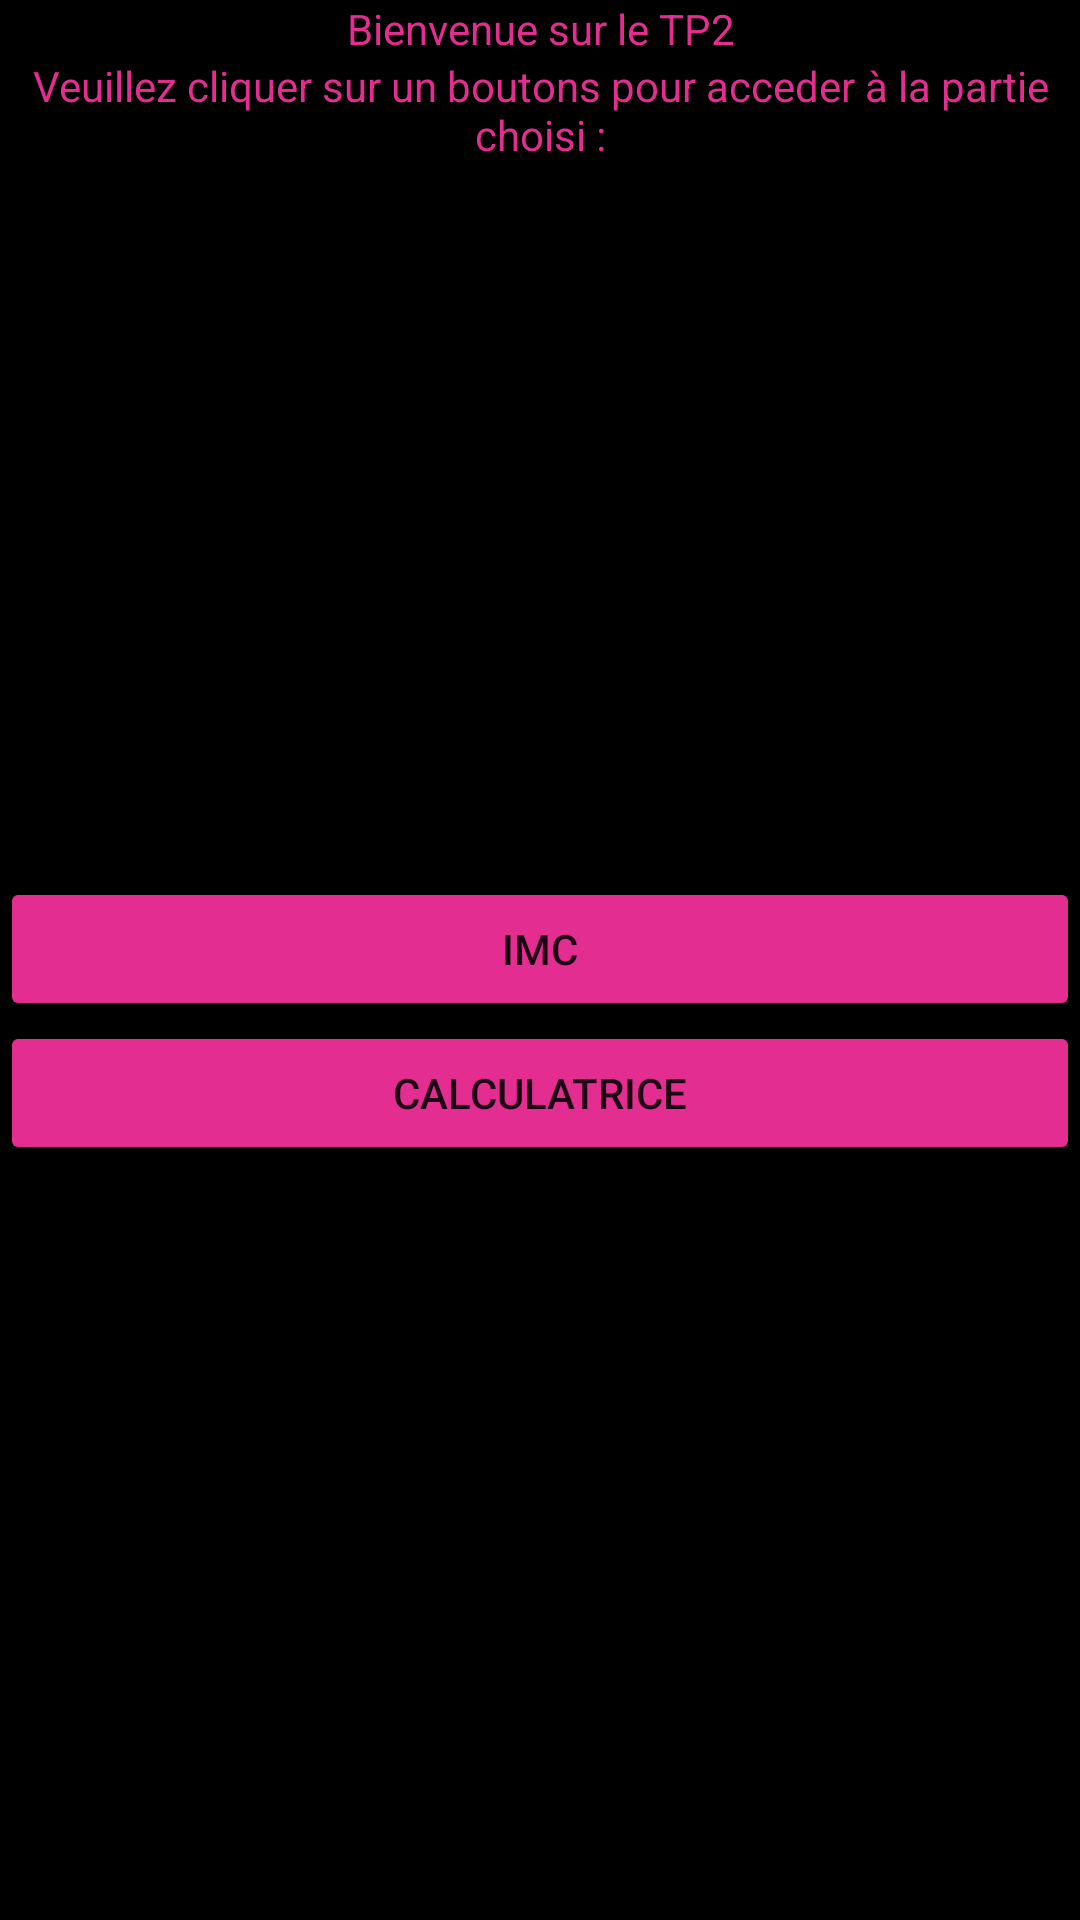

Produce the Android XML layout that renders to this screen, including the resource entries it uses.
<!-- AndroidManifest.xml: application theme Theme.TP -->
<!-- res/layout/activity_tp2_main.xml -->
<?xml version="1.0" encoding="utf-8"?>
<androidx.constraintlayout.widget.ConstraintLayout xmlns:android="http://schemas.android.com/apk/res/android"
    xmlns:app="http://schemas.android.com/apk/res-auto"
    xmlns:tools="http://schemas.android.com/tools"
    android:layout_width="match_parent"
    android:layout_height="match_parent"
    tools:context=".TP2.TP2Main">
    <LinearLayout
        android:layout_width="match_parent"
        android:layout_height="match_parent"
        android:orientation="vertical"
        android:background="@color/black">

        <TextView
            android:textColor="@color/Pink"
            android:layout_width="match_parent"
            android:layout_height="wrap_content"
            android:gravity="center"
            android:text="Bienvenue sur le TP2"
            app:autoSizeTextType="none" />
        <TextView
            android:textColor="@color/Pink"
            android:layout_width="match_parent"
            android:layout_height="wrap_content"
            android:gravity="center"
            android:text="Veuillez cliquer sur un boutons pour acceder à la partie choisi :"
            app:autoSizeTextType="none" />

        <Space
            android:layout_width="match_parent"
            android:layout_height="238dp" />

        <Button
            android:backgroundTint="@color/Pink"
            android:id="@+id/IMCTP2"
            android:layout_width="match_parent"
            android:layout_height="wrap_content"
            android:gravity="center|clip_vertical|center_horizontal"
            android:text="IMC" />

        <Button
            android:backgroundTint="@color/Pink"
            android:id="@+id/CalculatriceTP2"
            android:layout_width="match_parent"
            android:layout_height="wrap_content"
            android:gravity="center|clip_vertical|center_horizontal"
            android:text="Calculatrice" />

    </LinearLayout>
</androidx.constraintlayout.widget.ConstraintLayout>
<!-- resources referenced by this layout -->
<resources>
  <color name="Pink">#E32D91</color>
  <color name="black">#FF000000</color>
  <style name="Theme.TP" parent="Theme.MaterialComponents.DayNight.DarkActionBar">
          
          <item name="colorPrimary">@color/Pink</item>
          <item name="colorPrimaryVariant">@color/black</item>
          <item name="colorOnPrimary">@color/white</item>
          
          <item name="colorSecondary">@color/Pink</item>
          <item name="colorSecondaryVariant">@color/black</item>
          <item name="colorOnSecondary">@color/black</item>
          
          <item name="android:statusBarColor" tools:targetApi="l">?attr/colorPrimaryVariant</item>
          
      </style>
  <color name="white">#FFFFFFFF</color>
</resources>
